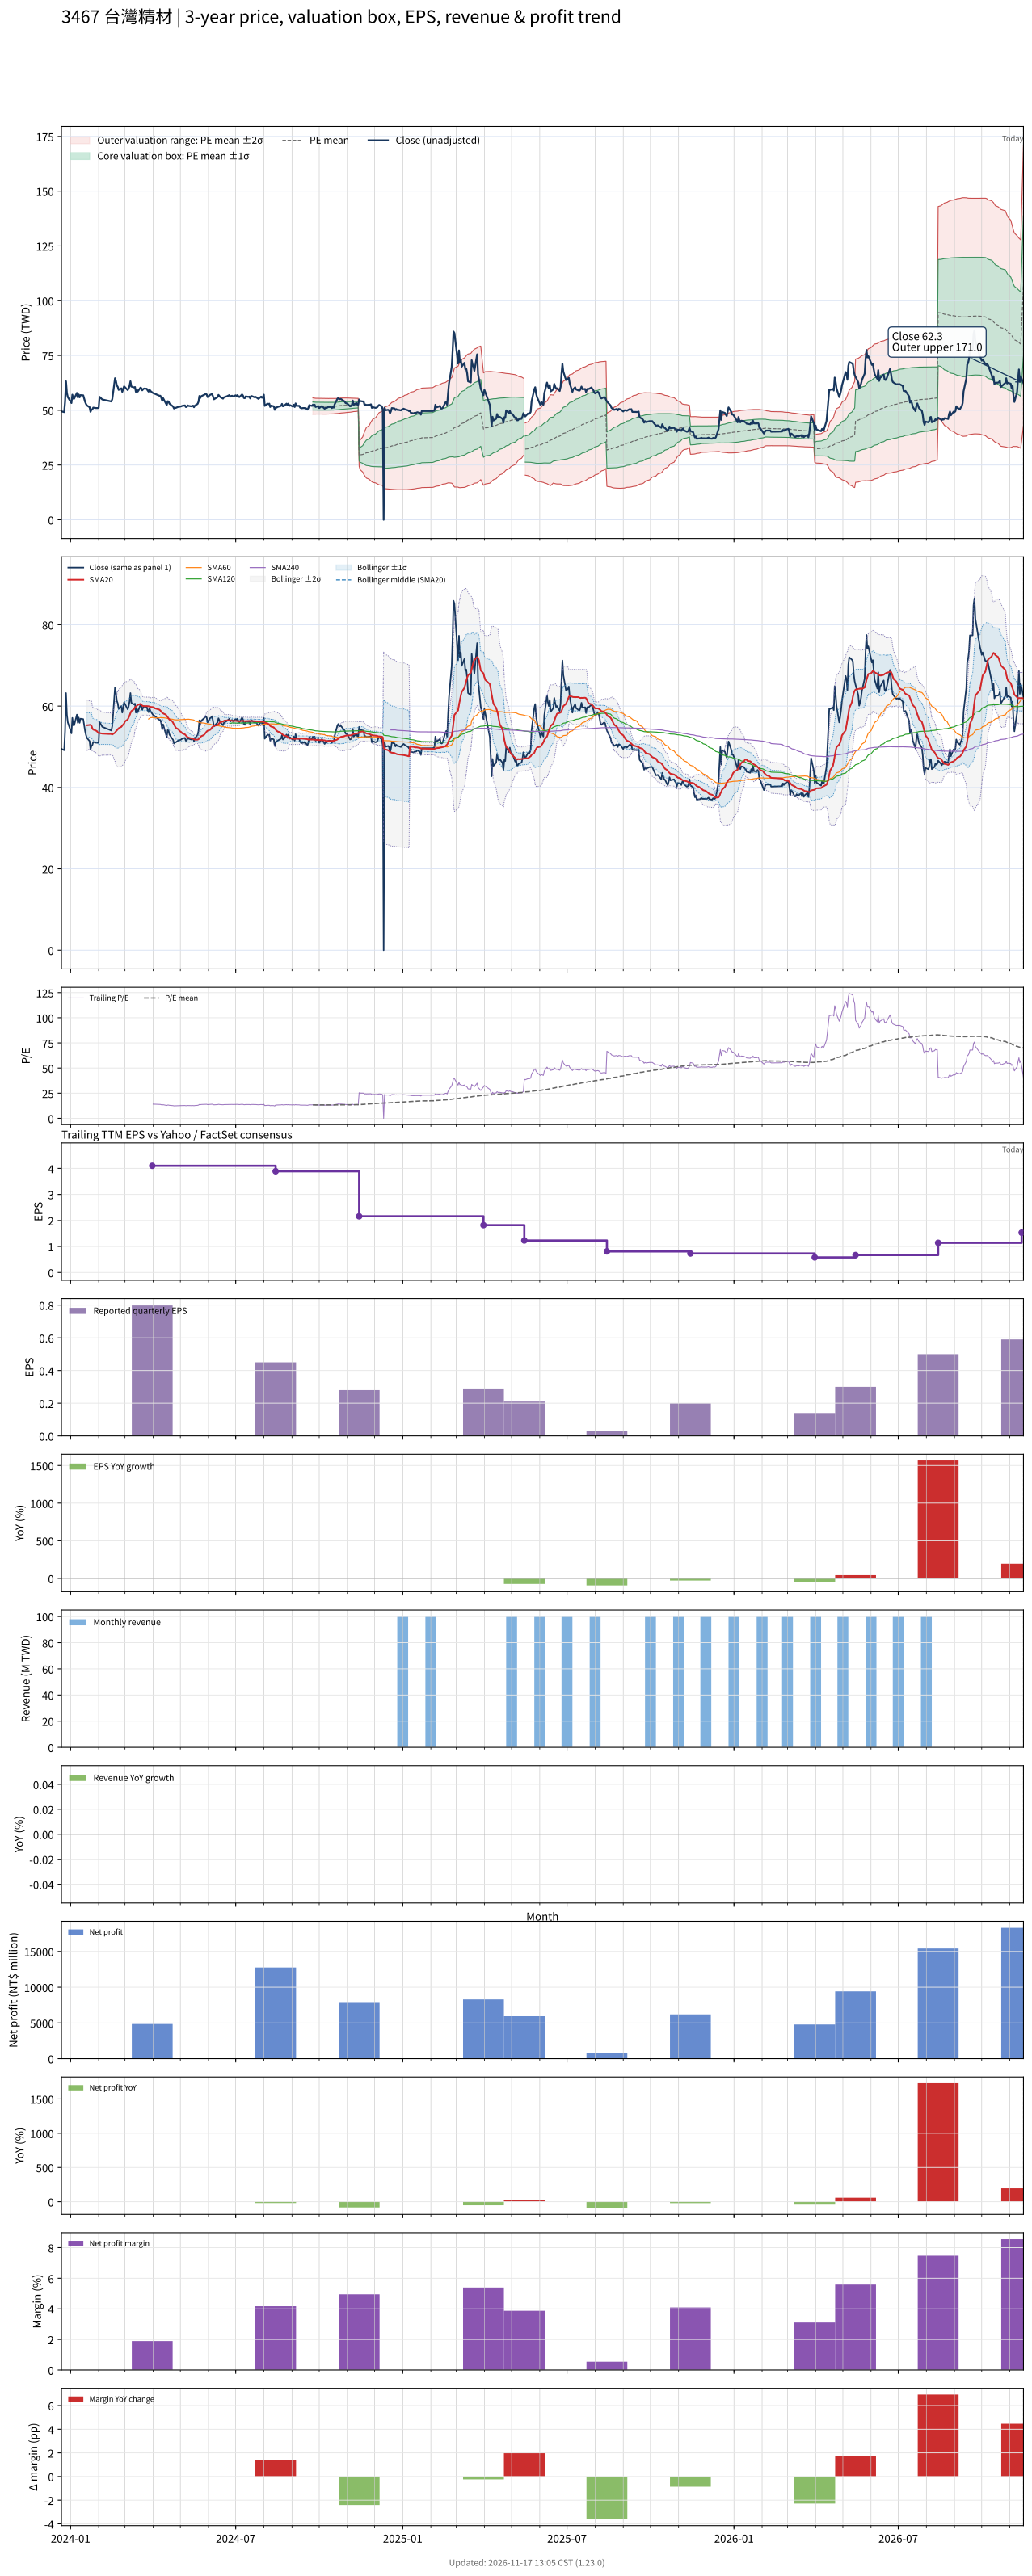

The data file committed next to this chart (first rows):
# chart-version: skill-stock-dynamic-val…
date, close, available_date, period_end, eps, ttm_eps, pe, pe_mean, pe_std, price_m2, price_m1, price_mean, price_p1, price_p2, forward_eps, forward_pe, forward_pe_mean, forward_pe_std, forward_price_m2, forward_price_m1, forward_price_mean, forward_price_p1, forward_price_p2, sma20
2023-12-22, 49.5, , , , , , , , , , , , , , , , , , , , , , 
2023-12-25, 49.15, , , , , , , , , , , , , , , , , , , , , , 
2023-12-26, 54, , , , , , , , , , , , , , , , , , , , , , 
2023-12-27, 63.2, , , , , , , , , , , , , , , , , , , , , , 
2023-12-28, 57.9, , , , , , , , , , , , , , , , , , , , , , 
2023-12-29, 56, , , , , , , , , , , , , , , , , , , , , , 
2024-01-02, 53.3, , , , , , , , , , , , , , , , , , , , , , 
2024-01-03, 57.1, , , , , , , , , , , , , , , , , , , , , , 
2024-01-04, 55.3, , , , , , , , , , , , , , , , , , , , , , 
2024-01-05, 55.3, , , , , , , , , , , , , , , , , , , , , , 
2024-01-08, 57.9, , , , , , , , , , , , , , , , , , , , , , 
2024-01-09, 55.9, , , , , , , , , , , , , , , , , , , , , , 
2024-01-10, 57.2, , , , , , , , , , , , , , , , , , , , , , 
2024-01-11, 55.9, , , , , , , , , , , , , , , , , , , , , , 
2024-01-12, 56.9, , , , , , , , , , , , , , , , , , , , , , 
2024-01-15, 56.8, , , , , , , , , , , , , , , , , , , , , , 
2024-01-16, 55.4, , , , , , , , , , , , , , , , , , , , , , 
2024-01-17, 53.9, , , , , , , , , , , , , , , , , , , , , , 
2024-01-18, 52.9, , , , , , , , , , , , , , , , , , , , , , 
2024-01-19, 52.2, , , , , , , , , , , , , , , , , , , , , , 55.29
2024-01-22, 51.4, , , , , , , , , , , , , , , , , , , , , , 55.38
2024-01-23, 49.3, , , , , , , , , , , , , , , , , , , , , , 55.39
2024-01-24, 50.2, , , , , , , , , , , , , , , , , , , , , , 55.2
2024-01-25, 50.4, , , , , , , , , , , , , , , , , , , , , , 54.56
2024-01-26, 51.2, , , , , , , , , , , , , , , , , , , , , , 54.23
2024-01-29, 51, , , , , , , , , , , , , , , , , , , , , , 53.98
2024-01-30, 51, , , , , , , , , , , , , , , , , , , , , , 53.86
2024-01-31, 51, , , , , , , , , , , , , , , , , , , , , , 53.55
2024-02-01, 51.1, , , , , , , , , , , , , , , , , , , , , , 53.34
2024-02-02, 56.1, , , , , , , , , , , , , , , , , , , , , , 53.38
2024-02-05, 54.9, , , , , , , , , , , , , , , , , , , , , , 53.23
2024-02-15, 54, , , , , , , , , , , , , , , , , , , , , , 53.14
2024-02-16, 55.1, , , , , , , , , , , , , , , , , , , , , , 53.03
2024-02-19, 64.6, , , , , , , , , , , , , , , , , , , , , , 53.47
2024-02-20, 63.4, , , , , , , , , , , , , , , , , , , , , , 53.8
2024-02-21, 61.3, , , , , , , , , , , , , , , , , , , , , , 54.02
2024-02-22, 60.7, , , , , , , , , , , , , , , , , , , , , , 54.28
2024-02-23, 59.3, , , , , , , , , , , , , , , , , , , , , , 54.55
2024-02-26, 60, , , , , , , , , , , , , , , , , , , , , , 54.91
2024-02-27, 58.4, , , , , , , , , , , , , , , , , , , , , , 55.22
2024-02-29, 60.9, , , , , , , , , , , , , , , , , , , , , , 55.7
2024-03-01, 60.5, , , , , , , , , , , , , , , , , , , , , , 56.26
2024-03-04, 59.2, , , , , , , , , , , , , , , , , , , , , , 56.7
2024-03-05, 59.9, , , , , , , , , , , , , , , , , , , , , , 57.18
2024-03-06, 61.1, , , , , , , , , , , , , , , , , , , , , , 57.67
2024-03-07, 63.2, , , , , , , , , , , , , , , , , , , , , , 58.28
2024-03-08, 60.8, , , , , , , , , , , , , , , , , , , , , , 58.77
2024-03-11, 60.4, , , , , , , , , , , , , , , , , , , , , , 59.24
2024-03-12, 60.6, , , , , , , , , , , , , , , , , , , , , , 59.72
2024-03-13, 58.4, , , , , , , , , , , , , , , , , , , , , , 59.84
2024-03-14, 59.4, , , , , , , , , , , , , , , , , , , , , , 60.06
2024-03-15, 58.5, , , , , , , , , , , , , , , , , , , , , , 60.28
2024-03-18, 60.3, , , , , , , , , , , , , , , , , , , , , , 60.55
2024-03-19, 60.1, , , , , , , , , , , , , , , , , , , , , , 60.32
2024-03-20, 59.1, , , , , , , , , , , , , , , , , , , , , , 60.1
2024-03-21, 59.6, , , , , , , , , , , , , , , , , , , , , , 60.02
2024-03-22, 59.9, , , , , , , , , , , , , , , , , , , , , , 59.98
2024-03-25, 59.8, , , , , , , , , , , , , , , , , , , , , , 60.01
2024-03-26, 59, , , , , , , , , , , , , , , , , , , , , , 59.95
... 641 more rows
